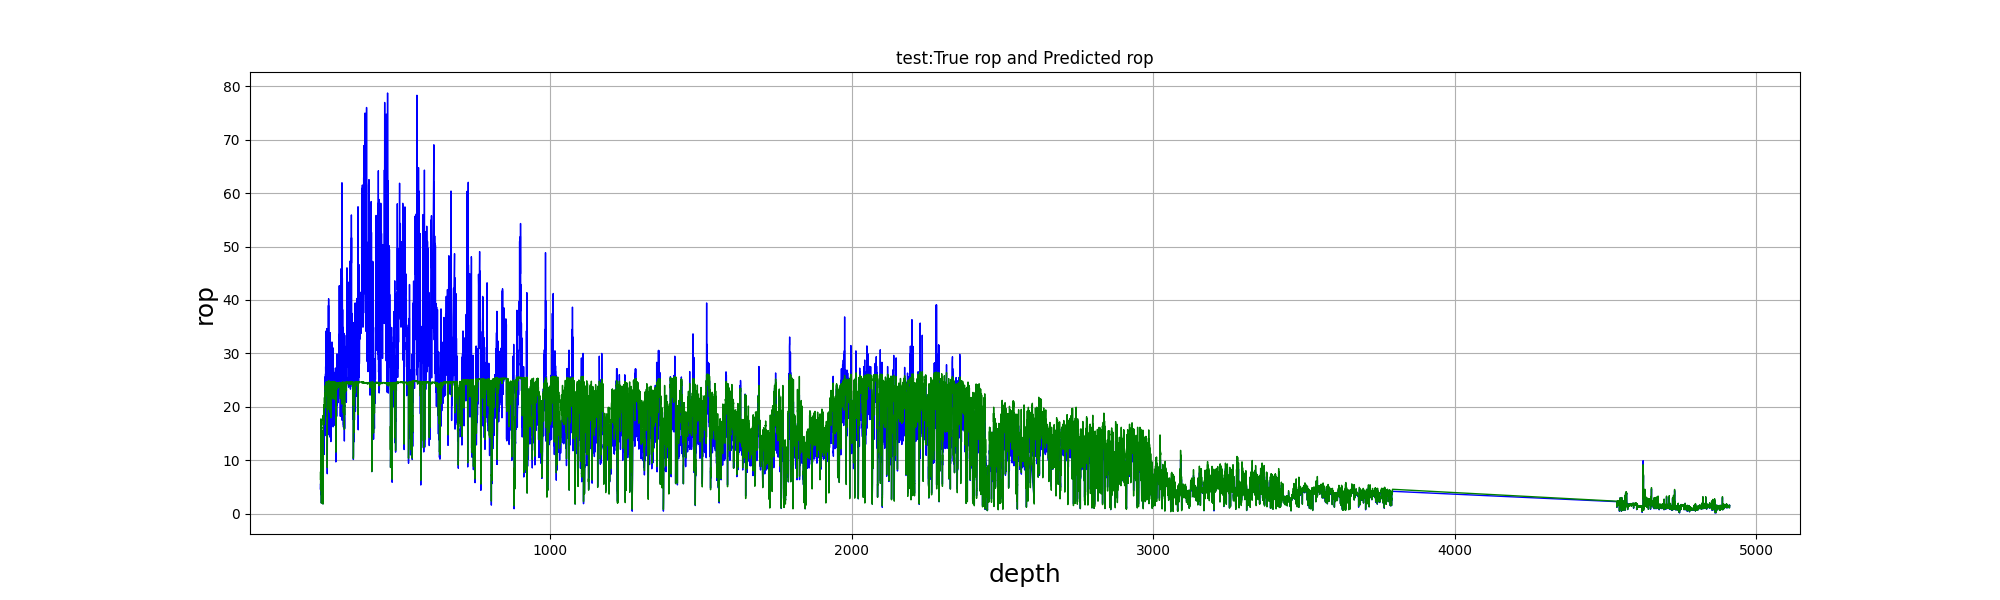

Source data for this figure (header and first rows):
, test_depth, test_true, test_pre
0, 238.7, 4.644, 6.43
1, 238.8, 4.758, 6.549
2, 238.9, 5.246, 7.351
3, 239.0, 5.561, 7.824
4, 239.1, 5.389, 7.376
5, 239.2, 4.9, 6.385
6, 239.3, 4.411, 5.453
7, 239.4, 4.723, 5.868
8, 239.5, 5.035, 6.349
9, 239.6, 5.686, 7.459
10, 239.7, 5.686, 7.342
11, 239.8, 6.99, 9.496
12, 239.9, 7.643, 10.41
13, 240.0, 7.643, 10.26
14, 240.1, 7.211, 9.619
15, 240.2, 6.778, 9.222
16, 240.3, 12.08, 17.73
17, 240.4, 8.417, 13.19
18, 240.5, 4.751, 6.24
19, 240.6, 4.139, 5.123
20, 240.7, 3.526, 4.354
21, 240.8, 3.829, 4.769
22, 240.9, 4.132, 5.211
23, 241.0, 5.087, 6.868
24, 241.1, 6.043, 8.642
25, 241.2, 6.043, 8.583
26, 241.3, 6.291, 8.995
27, 241.4, 7.097, 10.54
28, 241.5, 7.097, 10.5
29, 241.6, 4.81, 6.034
30, 241.7, 1.967, 1.957
31, 241.8, 1.967, 1.949
32, 241.9, 4.169, 4.653
33, 242.0, 7.42, 10.15
34, 242.1, 7.42, 10.26
35, 242.2, 7.763, 11.26
36, 242.3, 7.763, 11.67
37, 242.4, 8.287, 12.93
38, 242.5, 8.287, 13
39, 242.6, 7.857, 12.09
40, 242.7, 6.196, 9.239
41, 242.8, 6.971, 10.57
42, 242.9, 7.746, 11.82
43, 243.0, 8.079, 12.24
44, 243.1, 8.412, 12.71
45, 243.2, 8.412, 12.66
46, 243.3, 8.127, 12.15
47, 243.4, 8.126, 12.15
48, 243.5, 8.411, 12.71
49, 243.6, 8.411, 12.76
50, 243.7, 7.788, 11.59
51, 243.8, 7.788, 11.5
52, 243.9, 8.745, 13.06
53, 244.0, 9.811, 14.63
54, 244.1, 9.297, 13.86
55, 244.2, 9.297, 14.02
56, 244.3, 8.909, 13.6
57, 244.4, 9.475, 14.67
58, 244.5, 9.475, 14.75
59, 244.6, 9.861, 15.28
... 26,040 more rows
